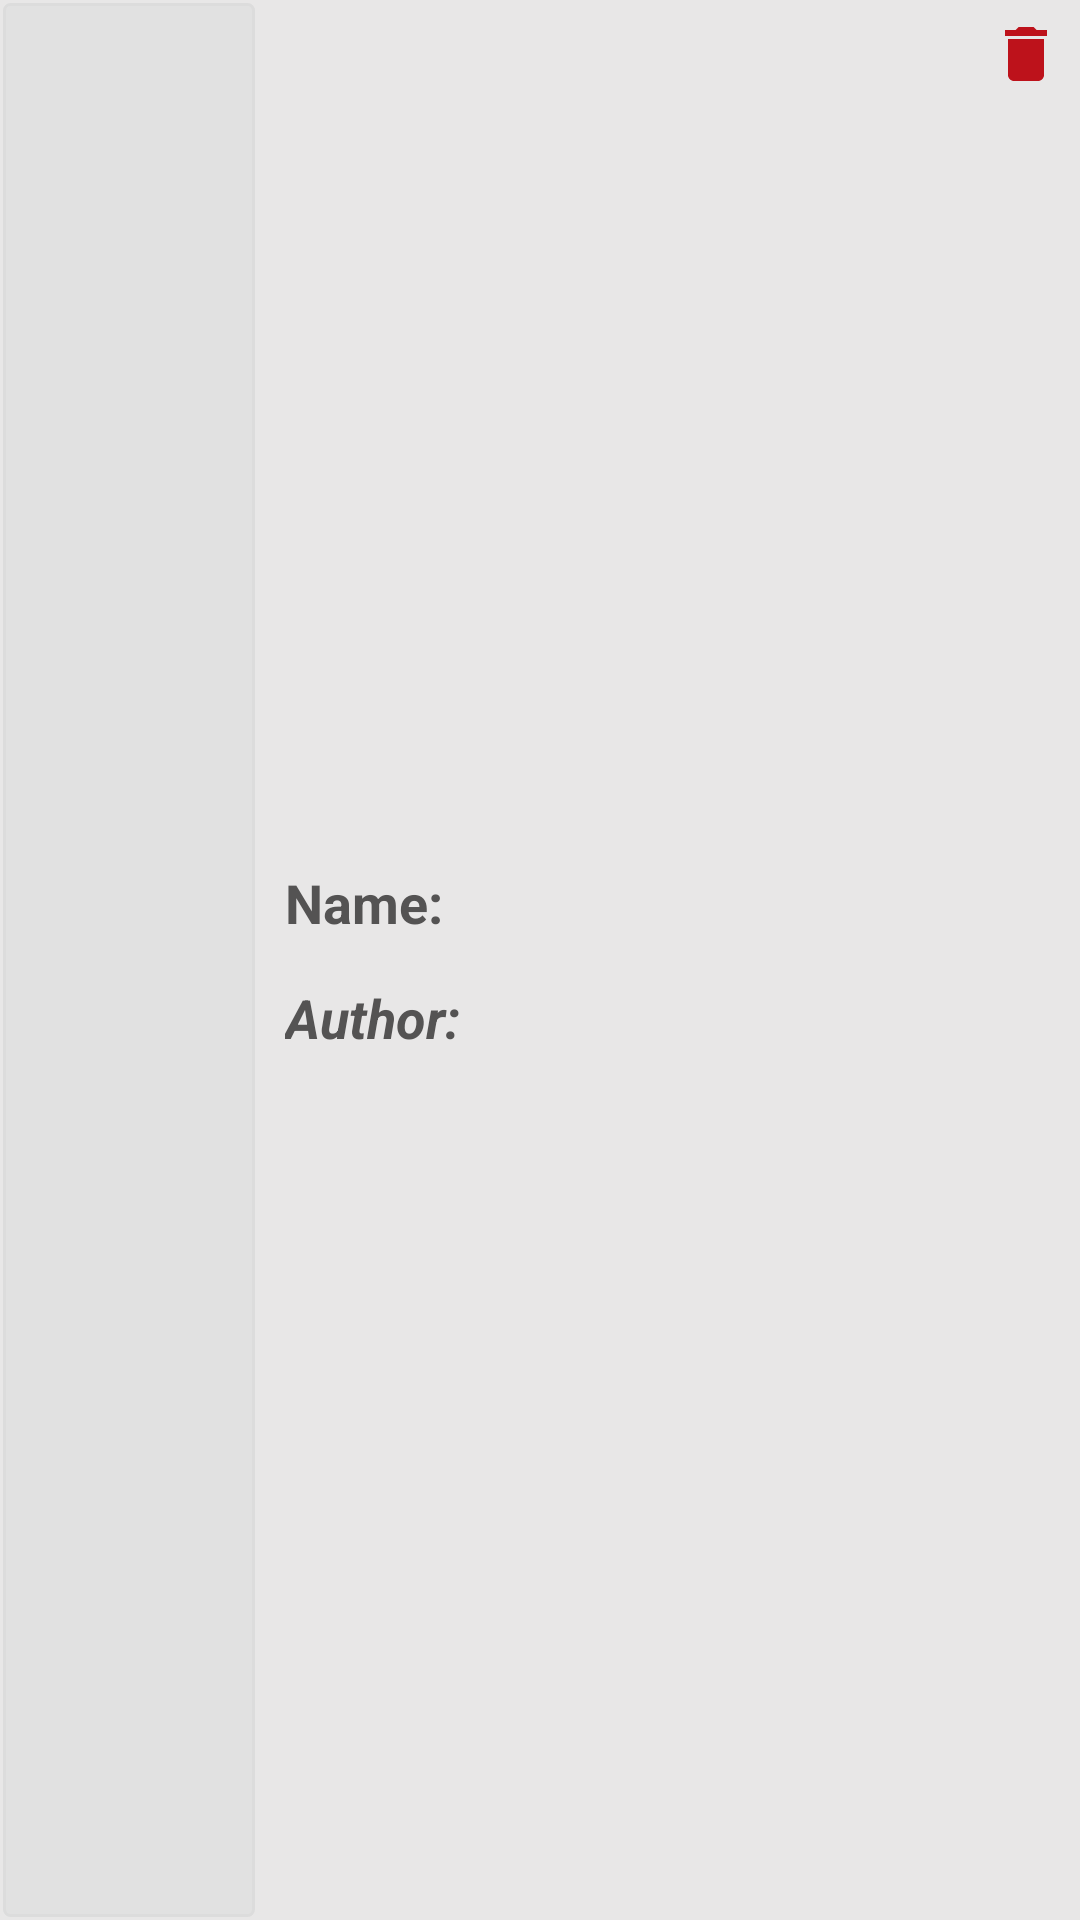

The Android layout XML behind this screen, and the referenced resources:
<!-- AndroidManifest.xml: application theme Theme.Bookworld -->
<!-- res/layout/book_list_layout.xml -->
<?xml version="1.0" encoding="utf-8"?>
<androidx.constraintlayout.widget.ConstraintLayout xmlns:android="http://schemas.android.com/apk/res/android"
    xmlns:app="http://schemas.android.com/apk/res-auto"
    android:layout_width="match_parent"
    android:layout_height="wrap_content"
    android:layout_margin="2dp"
    android:background="#E8E7E7"
    android:orientation="vertical"
    android:padding="1dp">

    <LinearLayout
        android:id="@+id/my_book_image_view"
        android:layout_width="wrap_content"
        android:layout_height="match_parent"
        android:background="@drawable/booklist_image_background"
        android:padding="2dp"
        app:layout_constraintBottom_toBottomOf="parent"
        app:layout_constraintStart_toStartOf="parent"
        app:layout_constraintTop_toTopOf="parent">

        <ImageView
            android:id="@+id/my_book_image"
            android:layout_width="80dp"
            android:layout_height="100dp"
            android:contentDescription="MyBookImage"
            android:scaleType="fitXY" />
    </LinearLayout>

    <LinearLayout
        android:id="@+id/my_book_details"
        android:layout_width="0dp"
        android:layout_height="wrap_content"
        android:layout_marginStart="10dp"
        android:layout_marginEnd="10dp"
        android:gravity="center"
        android:orientation="vertical"
        app:layout_constraintBottom_toBottomOf="parent"
        app:layout_constraintEnd_toStartOf="@id/my_book_delete"
        app:layout_constraintStart_toEndOf="@id/my_book_image_view"
        app:layout_constraintTop_toTopOf="parent">

        <TextView
            android:id="@+id/my_book_name"
            android:layout_width="match_parent"
            android:layout_height="wrap_content"
            android:text="Name: "
            android:textColor="#545353"
            android:textSize="18sp"
            android:textStyle="bold" />

        <TextView
            android:id="@+id/my_book_author"
            android:layout_width="match_parent"
            android:layout_height="wrap_content"
            android:layout_marginTop="14sp"
            android:text="Author:"
            android:textColor="#545353"
            android:textColorHint="#545353"
            android:textSize="18sp"
            android:textStyle="bold|italic" />
    </LinearLayout>

    <ImageButton
        android:id="@+id/my_book_delete"
        android:layout_width="wrap_content"
        android:layout_height="wrap_content"
        android:background="@android:color/transparent"
        android:foreground="?attr/selectableItemBackgroundBorderless"
        android:padding="5dp"
        android:src="@drawable/ic_baseline_mybook_delete"
        app:layout_constraintEnd_toEndOf="parent"
        app:layout_constraintStart_toEndOf="@id/my_book_details"
        app:layout_constraintTop_toTopOf="parent" />
</androidx.constraintlayout.widget.ConstraintLayout>
<!-- resources referenced by this layout -->
<resources>
  <!-- drawable booklist_image_background (drawable) -->
  <?xml version="1.0" encoding="utf-8"?>
  <shape xmlns:android="http://schemas.android.com/apk/res/android">
      <solid android:color="#E1E1E1"/>
  
      <stroke
          android:width="1dp"
          android:color="#dcdcdc" />
  
      <corners android:radius="2dp" />
  </shape>
  <!-- drawable ic_baseline_mybook_delete (drawable) -->
  <vector android:height="24dp" android:tint="#BD121B"
      android:viewportHeight="24" android:viewportWidth="24"
      android:width="24dp" xmlns:android="http://schemas.android.com/apk/res/android">
      <path android:fillColor="@android:color/white" android:pathData="M6,19c0,1.1 0.9,2 2,2h8c1.1,0 2,-0.9 2,-2V7H6v12zM19,4h-3.5l-1,-1h-5l-1,1H5v2h14V4z"/>
  </vector>
  <style name="Theme.Bookworld" parent="Theme.MaterialComponents.DayNight.DarkActionBar">
          
          <item name="colorPrimary">@color/purple_500</item>
          <item name="colorPrimaryVariant">@color/purple_700</item>
          <item name="colorOnPrimary">@color/white</item>
          
          <item name="colorSecondary">@color/teal_200</item>
          <item name="colorSecondaryVariant">@color/teal_700</item>
          <item name="colorOnSecondary">@color/black</item>
          
          <item name="android:statusBarColor" tools:targetApi="l">?attr/colorPrimaryVariant</item>
          
      </style>
  <color name="purple_500">#FF6200EE</color>
  <color name="purple_700">#FF3700B3</color>
  <color name="white">#FFFFFFFF</color>
  <color name="teal_200">#FF03DAC5</color>
  <color name="teal_700">#FF018786</color>
  <color name="black">#FF000000</color>
</resources>
